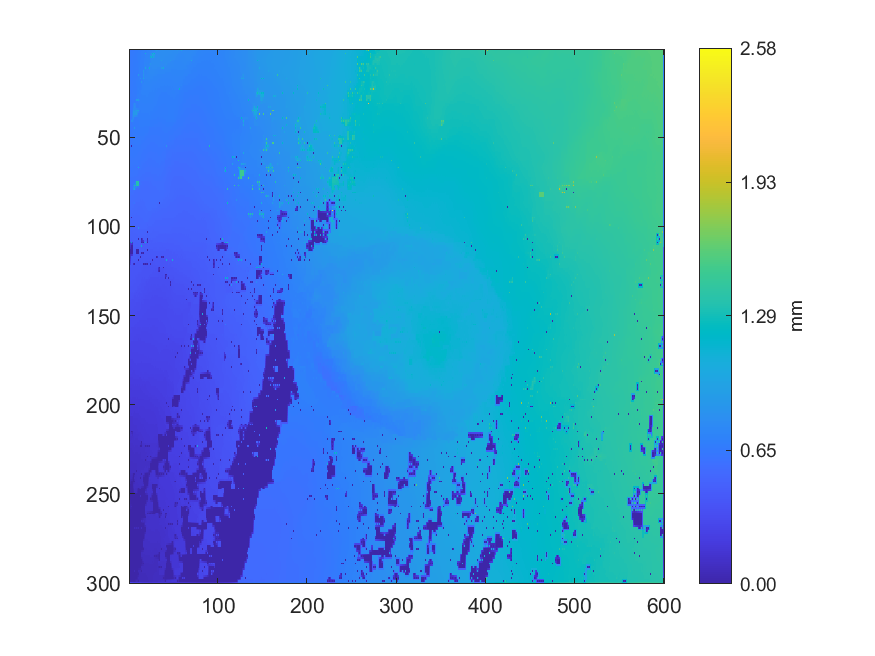

Source data for this figure (header and first rows):
0.63887262660126, 0.640632977571544, 0.6396959737863, 0.640955017501377, 0.639992422924905, 0.64341963938154, 0.655151559719511, 0.656379677627194, 0.659498900391637, 0.661857365427081, 0.67314887345217, 0.67435598916828, 0.67677611508165, 0.679328859371098, 0.681956769557222, 0.683220172147847, 0.695552009689784, 0.696267823687139, 0.697239194455712, 0.701930312199464, 0.709724051784479, 0.711817757745663, 0.712302072441809, 0.712964199979555
0.6452, 0.6448, 0.6448, 0.6459, 0.6469, 0.6472, 0.6529, 0.6546, 0.6629, 0.6638, 0.6717, 0.6739, 0.6762, 0.679, 0.6848, 0.6851, 0.6941, 0.6956, 0.7009, 0.7039, 0.7102, 0.713, 0.7165, 0.7164
0.6458, 0.646, 0.6469, 0.6474, 0.6487, 0.6496, 0.6501, 0.6559, 0.667, 0.6663, 0.671, 0.6732, 0.6754, 0.6812, 0.6887, 0.6885, 0.692, 0.6975, 1.078, 0.7199, 0.7191, 0.7196, 0.7192, 0.7202
0.6462, 0.6469, 0.6483, 0.6494, 0.6511, 0.6523, 0.6542, 0.6565, 0.6622, 0.6655, 0.6736, 0.6761, 0.6784, 0.6824, 0.6884, 0.6897, 0.6922, 0.7001, 0.7175, 0.719, 0.7197, 0.7218, 0.7234, 0.725
0.6457, 0.6473, 0.6493, 0.6509, 0.6539, 0.6547, 0.6568, 0.6579, 0.6588, 0.6656, 0.6768, 0.6772, 0.6839, 0.6847, 0.6899, 0.6892, 0.6968, 0.7034, 0.7144, 0.7182, 0.717, 0.7255, 0.7279, 0.7306
0.6455, 0.6466, 0.6481, 0.65, 0.6527, 0.6546, 0.6571, 0.6585, 0.6596, 0.6657, 0.6746, 0.6791, 0.6838, 0.6862, 0.688, 0.6906, 0.6925, 0.7072, 0.7132, 0.721, 0.7209, 0.7281, 0.7288, 0.7361
0.644, 0.6457, 0.6452, 0.6493, 0.6508, 0.6548, 0.6583, 0.6594, 0.6616, 0.6666, 0.6716, 0.6793, 0.6851, 0.6866, 0.6912, 0.6903, 0.6923, 0.7112, 0.7102, 0.7228, 0.7233, 0.7298, 0.7308, 0.7409
0.6454, 0.6464, 0.6478, 0.6498, 0.6523, 0.6551, 0.6578, 0.6604, 0.662, 0.6643, 0.6732, 0.6791, 0.6871, 0.689, 0.6895, 0.6917, 0.6922, 0.7158, 0.716, 0.7241, 0.7234, 0.7309, 0.7339, 0.7452
0.6456, 0.647, 0.6485, 0.6505, 0.6525, 0.6553, 0.6596, 0.6602, 0.6651, 0.6638, 0.6757, 0.6788, 0.6894, 0.6893, 0.693, 0.692, 0.6943, 0.7201, 0.7271, 0.7254, 0.7221, 0.7328, 0.7459, 0.7489
0.6453, 0.6466, 0.6482, 0.6503, 0.6526, 0.6552, 0.6571, 0.6609, 0.6625, 0.6651, 0.6688, 0.682, 0.686, 0.6911, 0.6918, 0.6936, 0.695, 0.7242, 0.7281, 0.7281, 0.7289, 0.7352, 0.749, 0.7531
0.6434, 0.6461, 0.6466, 0.65, 0.6527, 0.6544, 0.6552, 0.6614, 0.6648, 0.6642, 0.6662, 0.6845, 0.6809, 0.6907, 0.694, 0.6941, 0.698, 0.7276, 0.9942, 0.7293, 0.7288, 0.7381, 1.124, 0.7617
0.646, 0.6471, 0.6484, 0.6504, 0.6523, 0.6556, 0.6578, 0.6612, 0.6627, 0.6642, 0.665, 0.6888, 0.689, 0.6909, 0.6917, 0.6922, 0.7097, 0.7297, 0.7297, 0.7305, 0.7366, 0.7417, 0.7601, 0.7608
0.6471, 0.648, 0.6491, 0.6506, 0.6503, 0.6571, 0.6612, 0.6615, 0.6643, 0.6641, 0.6656, 0.6913, 0.6914, 0.6909, 0.6907, 0.6912, 0.8718, 0.7319, 0.7281, 0.7323, 0.752, 0.7459, 0.7584, 0.7579
0.6474, 0.6487, 0.6497, 0.6521, 0.654, 0.6573, 0.6598, 0.6617, 0.6628, 0.6636, 0.6706, 0.6929, 0.6918, 0.6919, 0.6908, 0.6915, 0.797, 0.7351, 0.7328, 0.734, 0.7409, 0.744, 0.7528, 0.7553
0.6461, 0.6487, 0.6496, 0.6529, 0.6562, 0.658, 0.6607, 0.6616, 0.6636, 0.6639, 0.8907, 0.6927, 0.6918, 0.6924, 0.6884, 0.6941, 0.8592, 0.7392, 0.7188, 0.7364, 0.7359, 0.742, 0.7513, 0.7529
0.649, 0.651, 0.6528, 0.655, 0.6567, 0.6588, 0.6601, 0.6622, 0.663, 0.665, 0.6718, 0.6922, 0.695, 0.6968, 0.6991, 0.6981, 0.8003, 0.7405, 0.7392, 0.7384, 0.7377, 0.7399, 0.7382, 0.738
0.6319, 0.6516, 0.6563, 0.656, 0.6586, 0.6585, 0.6615, 0.6617, 0.6637, 0.6678, 0.6702, 0.6892, 0.8566, 0.6989, 0.7013, 0.7011, 1.022, 0.7401, 0.7378, 0.7367, 0.7404, 0.7368, 0.7419, 0.7362
0.6477, 0.6508, 0.6539, 0.6554, 0.6564, 0.6585, 0.6596, 0.6631, 0.6655, 0.6694, 0.6714, 0.6845, 0.6839, 0.697, 0.7027, 0.7032, 0.7056, 0.7329, 0.732, 0.7346, 0.7344, 0.7359, 0.7348, 0.7354
0.6425, 0.6487, 0.6537, 0.6537, 0.6558, 0.6569, 0.658, 0.6631, 0.6694, 0.6702, 0.6773, 0.6796, 0.6807, 0.6936, 0.8536, 0.7059, 0.6995, 0.7296, 0.73, 0.7298, 0.7333, 0.7332, 0.7344, 0.7328
0.6464, 0.6483, 0.6498, 0.6517, 0.6531, 0.6571, 0.659, 0.6617, 0.6695, 0.6725, 0.6752, 0.6789, 0.6799, 0.6895, 0.6924, 0.7098, 0.7149, 0.7268, 0.7252, 0.7267, 0.7249, 0.7248, 0.7243, 0.7228
0.6341, 0.6467, 0.647, 0.6486, 0.6479, 0.6574, 0.6608, 0.6609, 0.6698, 0.6734, 0.6778, 0.6787, 0.6802, 0.686, 0.6835, 0.7107, 0.7186, 0.7209, 0.7243, 0.7214, 0.7235, 0.7221, 0.726, 0.7206
0.6402, 0.645, 0.6462, 0.649, 0.6513, 0.6575, 0.6587, 0.6613, 0.6636, 0.6768, 0.6782, 0.6805, 0.6802, 0.6849, 0.6923, 0.7105, 0.7167, 0.7188, 0.7183, 0.72, 0.7183, 0.72, 0.7183, 0.7191
0.6253, 0.645, 0.6449, 0.6476, 0.6554, 0.6562, 0.662, 0.6596, 0.6613, 0.6798, 0.6897, 0.6836, 0.6792, 0.6847, 0.6999, 0.7097, 0.7141, 0.7147, 0.7173, 0.7155, 0.7183, 0.7168, 0.7183, 0.7163
0.6435, 0.6443, 0.6438, 0.6484, 0.6532, 0.6554, 0.6568, 0.6584, 0.659, 0.6821, 0.6818, 0.6845, 0.6857, 0.6853, 0.7048, 0.7085, 0.7104, 0.7125, 0.7125, 0.7133, 0.7122, 0.7109, 0.7093, 0.7072
0.6409, 0.6426, 0.6394, 0.6493, 0.6515, 0.6531, 0.6573, 0.6565, 0.6588, 0.6831, 0.6779, 0.687, 0.6891, 0.6872, 0.7069, 0.7069, 0.7097, 0.7091, 0.7104, 0.7099, 0.7099, 0.7064, 0.7021, 0.7021
0.6434, 0.6443, 0.6447, 0.6483, 0.6499, 0.6523, 0.6532, 0.6548, 0.6554, 0.687, 0.6853, 0.6887, 0.6885, 0.6893, 0.7043, 0.7052, 0.7053, 0.7066, 0.7071, 0.707, 0.7067, 0.7042, 0.7018, 0.701
0.6219, 0.6448, 0.6464, 0.6476, 0.6494, 0.6508, 0.6511, 0.6536, 0.6535, 0.69, 0.6871, 0.6891, 0.6895, 0.6918, 0.7013, 0.702, 0.7029, 0.7036, 0.7039, 0.7048, 0.7056, 0.7024, 0.6989, 0.6992
0.6408, 0.6426, 0.6435, 0.6465, 0.6483, 0.6511, 0.6518, 0.6556, 0.6651, 0.6928, 0.6915, 0.6925, 0.6926, 0.6952, 0.6982, 0.6999, 0.7004, 0.7011, 0.702, 0.7012, 0.7003, 0.6997, 0.6991, 0.6982
0.6379, 0.6395, 0.6382, 0.6454, 0.6466, 0.6524, 0.653, 0.6569, 0.972, 0.7733, 0.9774, 0.6934, 0.6967, 0.6953, 0.6982, 0.6978, 0.6981, 0.6992, 0.6989, 0.6991, 0.6964, 0.6981, 0.6972, 0.6978
0.637, 0.6389, 0.6401, 0.6427, 0.6436, 0.6532, 0.6555, 0.6592, 0.6712, 0.6783, 0.6859, 0.6935, 0.6935, 0.695, 0.6953, 0.696, 0.6966, 0.6966, 0.6974, 0.6963, 0.6962, 0.6957, 0.6965, 0.696
0.6339, 0.6376, 0.6406, 0.6412, 0.6412, 0.6954, 0.7982, 0.7117, 0.6672, 0.6679, 0.6689, 0.693, 0.693, 0.6933, 0.6932, 0.6942, 0.6938, 0.6951, 0.6945, 0.6948, 0.6931, 0.6944, 0.6944, 0.6948
0.6345, 0.6367, 0.639, 0.6403, 0.6407, 0.7178, 0.7619, 0.7355, 0.6673, 0.6677, 0.6681, 0.6929, 0.6919, 0.6922, 0.6923, 0.6924, 0.693, 0.6927, 0.6932, 0.6921, 0.6919, 0.6912, 0.6915, 0.6913
0.6323, 0.6352, 0.6378, 0.6397, 0.6402, 0.734, 0.7869, 0.7419, 0.6673, 0.6676, 0.6679, 0.6911, 0.6892, 0.6902, 0.6899, 0.6909, 0.6905, 0.6913, 0.6904, 0.6904, 0.6883, 0.689, 0.6867, 0.6887
0.6315, 0.6332, 0.636, 0.6555, 0.7183, 0.7462, 0.7627, 0.748, 0.7361, 0.7256, 0.7122, 0.6892, 0.6881, 0.6884, 0.6888, 0.6887, 0.6892, 0.6886, 0.689, 0.688, 0.6878, 0.6871, 0.6871, 0.6866
0.6285, 0.6293, 0.6276, 0.6674, 0.9566, 0.8257, 0.7837, 0.8229, 0.9813, 0.8451, 0.9908, 0.6866, 0.6841, 0.6863, 0.6862, 0.687, 0.6861, 0.687, 0.686, 0.6866, 0.6855, 0.6862, 0.6853, 0.6857
0.6268, 0.6272, 0.6267, 0.6819, 0.8816, 0.8782, 0.8788, 0.8798, 0.8835, 0.8056, 0.761, 0.6848, 0.6844, 0.6846, 0.6852, 0.6846, 0.6848, 0.6845, 0.685, 0.6847, 0.6849, 0.6845, 0.6849, 0.6831
0.6242, 0.6256, 0.6249, 0.6968, 0.9523, 0.8777, 0.8772, 0.8792, 0.9305, 0.7665, 0.681, 0.6824, 0.6825, 0.6831, 0.6832, 0.6829, 0.6815, 0.6828, 0.6831, 0.6832, 0.6835, 0.6834, 0.685, 0.6813
0.6249, 0.6255, 0.625, 0.7118, 0.8739, 0.8342, 0.8069, 0.7802, 0.7539, 0.7271, 0.681, 0.6807, 0.68, 0.6801, 0.6805, 0.68, 0.6802, 0.6801, 0.6806, 0.6805, 0.6809, 0.6799, 0.6783, 0.6781
0.6244, 0.6259, 0.624, 0.7268, 1.004, 0.7721, 0.6647, 0.6631, 0.6568, 0.6708, 0.6762, 0.6766, 0.6764, 0.6772, 0.6767, 0.6777, 0.6771, 0.6778, 0.6783, 0.6779, 0.679, 0.6782, 0.6768, 0.6766
0.6258, 0.6288, 0.7007, 0.7424, 0.7477, 0.721, 0.6636, 0.6617, 0.6608, 0.664, 0.6692, 0.6719, 0.6739, 0.6745, 0.6751, 0.6748, 0.6752, 0.6748, 0.6746, 0.6738, 0.6724, 0.6702, 0.6694, 0.6682
0.6212, 0.6333, 0.781, 0.7594, 0.7781, 0.703, 0.6567, 0.6591, 0.6588, 0.661, 0.6592, 0.6705, 0.6718, 0.6722, 0.6723, 0.6726, 0.672, 0.6721, 0.6722, 0.6701, 0.6678, 0.6677, 0.6662, 0.6637
0.6346, 0.635, 0.6394, 0.6483, 0.6515, 0.656, 0.6569, 0.6584, 0.6592, 0.6609, 0.6624, 0.6664, 0.6683, 0.669, 0.6698, 0.6693, 0.6694, 0.6688, 0.6684, 0.6678, 0.6663, 0.6663, 0.6649, 0.6633
0.6325, 0.6348, 0.6322, 0.6443, 0.6405, 0.6568, 0.6558, 0.6581, 0.6579, 0.6608, 0.6625, 0.6646, 0.6649, 0.6667, 0.6662, 0.667, 0.6653, 0.6661, 0.6652, 0.6651, 0.6655, 0.6644, 0.6648, 0.6622
0.6329, 0.6366, 0.6386, 0.6425, 0.6428, 0.6571, 0.658, 0.6588, 0.6597, 0.6607, 0.6623, 0.6632, 0.6643, 0.6645, 0.6651, 0.6645, 0.6645, 0.6638, 0.6635, 0.6631, 0.6626, 0.6633, 0.6631, 0.6622
0.6274, 0.6395, 0.6411, 0.6431, 0.6438, 0.6553, 0.8753, 0.659, 0.66, 0.6606, 0.6614, 0.6625, 0.6626, 0.6634, 0.663, 0.6632, 0.6623, 0.6621, 0.6613, 0.6607, 0.6611, 0.6594, 0.6397, 0.6399
0.6382, 0.6401, 0.6425, 0.6446, 0.6466, 0.6522, 0.6562, 0.6573, 0.6581, 0.6591, 0.6605, 0.6608, 0.6616, 0.6614, 0.6618, 0.6609, 0.6607, 0.6596, 0.6588, 0.6578, 0.6565, 0.6551, 0.639, 0.639
0.6355, 0.6398, 0.6436, 0.6452, 0.6484, 0.6512, 0.6553, 0.6553, 0.6552, 0.6575, 0.6594, 0.6596, 0.6597, 0.66, 0.66, 0.6595, 0.6582, 0.6574, 0.6556, 0.6559, 0.6546, 0.6489, 0.6382, 0.6388
0.6375, 0.6396, 0.642, 0.6441, 0.6465, 0.6496, 0.6523, 0.6536, 0.6544, 0.6555, 0.6568, 0.6571, 0.6577, 0.6574, 0.6578, 0.657, 0.6569, 0.655, 0.6532, 0.6496, 0.6467, 0.6436, 0.639, 0.6371
0.6371, 0.6387, 0.6401, 0.6425, 0.6441, 0.6479, 0.6514, 0.6521, 0.6528, 0.6538, 0.6542, 0.6552, 0.6551, 0.6555, 0.6546, 0.6551, 0.6554, 0.6541, 0.6515, 0.646, 0.6359, 0.637, 0.6355, 0.6356
0.6376, 0.6375, 0.6394, 0.6416, 0.6439, 0.6468, 0.6493, 0.6506, 0.6516, 0.6522, 0.653, 0.6529, 0.6535, 0.6525, 0.6526, 0.651, 0.6483, 0.646, 0.6433, 0.6399, 0.6368, 0.635, 0.6342, 0.6325
0.6292, 0.6343, 0.6377, 0.6406, 0.643, 0.6458, 0.6488, 0.6494, 0.6505, 0.651, 0.6511, 0.6516, 0.6502, 0.6506, 0.6504, 0.6495, 0.6484, 0.6421, 0.6347, 0.6357, 0.6338, 0.6332, 0.6307, 0.63
0.6302, 0.6324, 0.6364, 0.6396, 0.6429, 0.645, 0.6467, 0.6478, 0.6487, 0.649, 0.6497, 0.6488, 0.6492, 0.646, 0.6426, 0.6405, 0.6384, 0.6355, 0.6341, 0.6327, 0.632, 0.6302, 0.6291, 0.6273
0.6291, 0.6301, 0.6285, 0.6399, 0.6439, 0.6442, 0.6457, 0.6463, 0.6475, 0.6476, 0.6471, 0.6474, 0.647, 0.6443, 0.6386, 0.6363, 0.6325, 0.6325, 0.63, 0.6302, 0.6291, 0.6278, 0.627, 0.6246
0.6287, 0.6289, 0.6295, 0.6402, 0.6416, 0.6426, 0.6435, 0.6445, 0.6451, 0.645, 0.6452, 0.6429, 0.6406, 0.6394, 0.6385, 0.6338, 0.632, 0.6301, 0.6292, 0.6274, 0.6271, 0.6247, 0.6233, 0.6222
0.6233, 0.6277, 0.003766, 0.6392, 0.6395, 0.6409, 0.6417, 0.6426, 0.6436, 0.6432, 0.6425, 0.6408, 0.6367, 0.6373, 0.6272, 0.63, 0.6278, 0.6284, 0.6272, 0.6249, 0.6186, 0.6205, 0.6199, 0.6196
0.6251, 0.6305, 0.6349, 0.6377, 0.6391, 0.64, 0.6405, 0.6413, 0.6415, 0.6407, 0.6396, 0.6373, 0.6357, 0.6333, 0.6302, 0.6282, 0.6272, 0.6255, 0.6245, 0.6221, 0.6195, 0.6189, 0.6179, 0.6176
0.6211, 0.6342, 0.6361, 0.6376, 0.6389, 0.6392, 0.6399, 0.64, 0.641, 0.6387, 0.6365, 0.6351, 0.6318, 0.6318, 0.63, 0.6274, 0.6239, 0.6235, 0.6221, 0.6201, 0.6184, 0.617, 0.6156, 0.6157
0.6355, 0.6355, 0.6363, 0.6372, 0.638, 0.6382, 0.6384, 0.6385, 0.6383, 0.6369, 0.635, 0.6332, 0.6315, 0.6294, 0.6276, 0.6246, 0.6224, 0.6208, 0.6196, 0.6179, 0.6164, 0.6151, 0.6145, 0.6138
0.6348, 0.6354, 0.636, 0.6366, 0.6376, 0.6372, 0.6374, 0.637, 0.6376, 0.6351, 0.6335, 0.6317, 0.6303, 0.6276, 0.6249, 0.6223, 0.6187, 0.6185, 0.6169, 0.6157, 0.614, 0.6132, 0.6122, 0.6121
0.6345, 0.6348, 0.6352, 0.6355, 0.6358, 0.6358, 0.6356, 0.6353, 0.6347, 0.6332, 0.6314, 0.6298, 0.628, 0.6253, 0.6224, 0.6202, 0.6182, 0.6169, 0.6157, 0.6132, 0.6119, 0.6097, 0.6095, 0.6085
0.6337, 0.6338, 0.634, 0.6342, 0.6346, 0.6342, 0.6343, 0.6333, 0.6332, 0.6311, 0.6298, 0.6277, 0.627, 0.623, 0.6192, 0.6181, 0.6168, 0.6153, 0.6174, 0.6095, 0.6056, 0.6066, 0.6041, 0.6058
... 239 more rows
